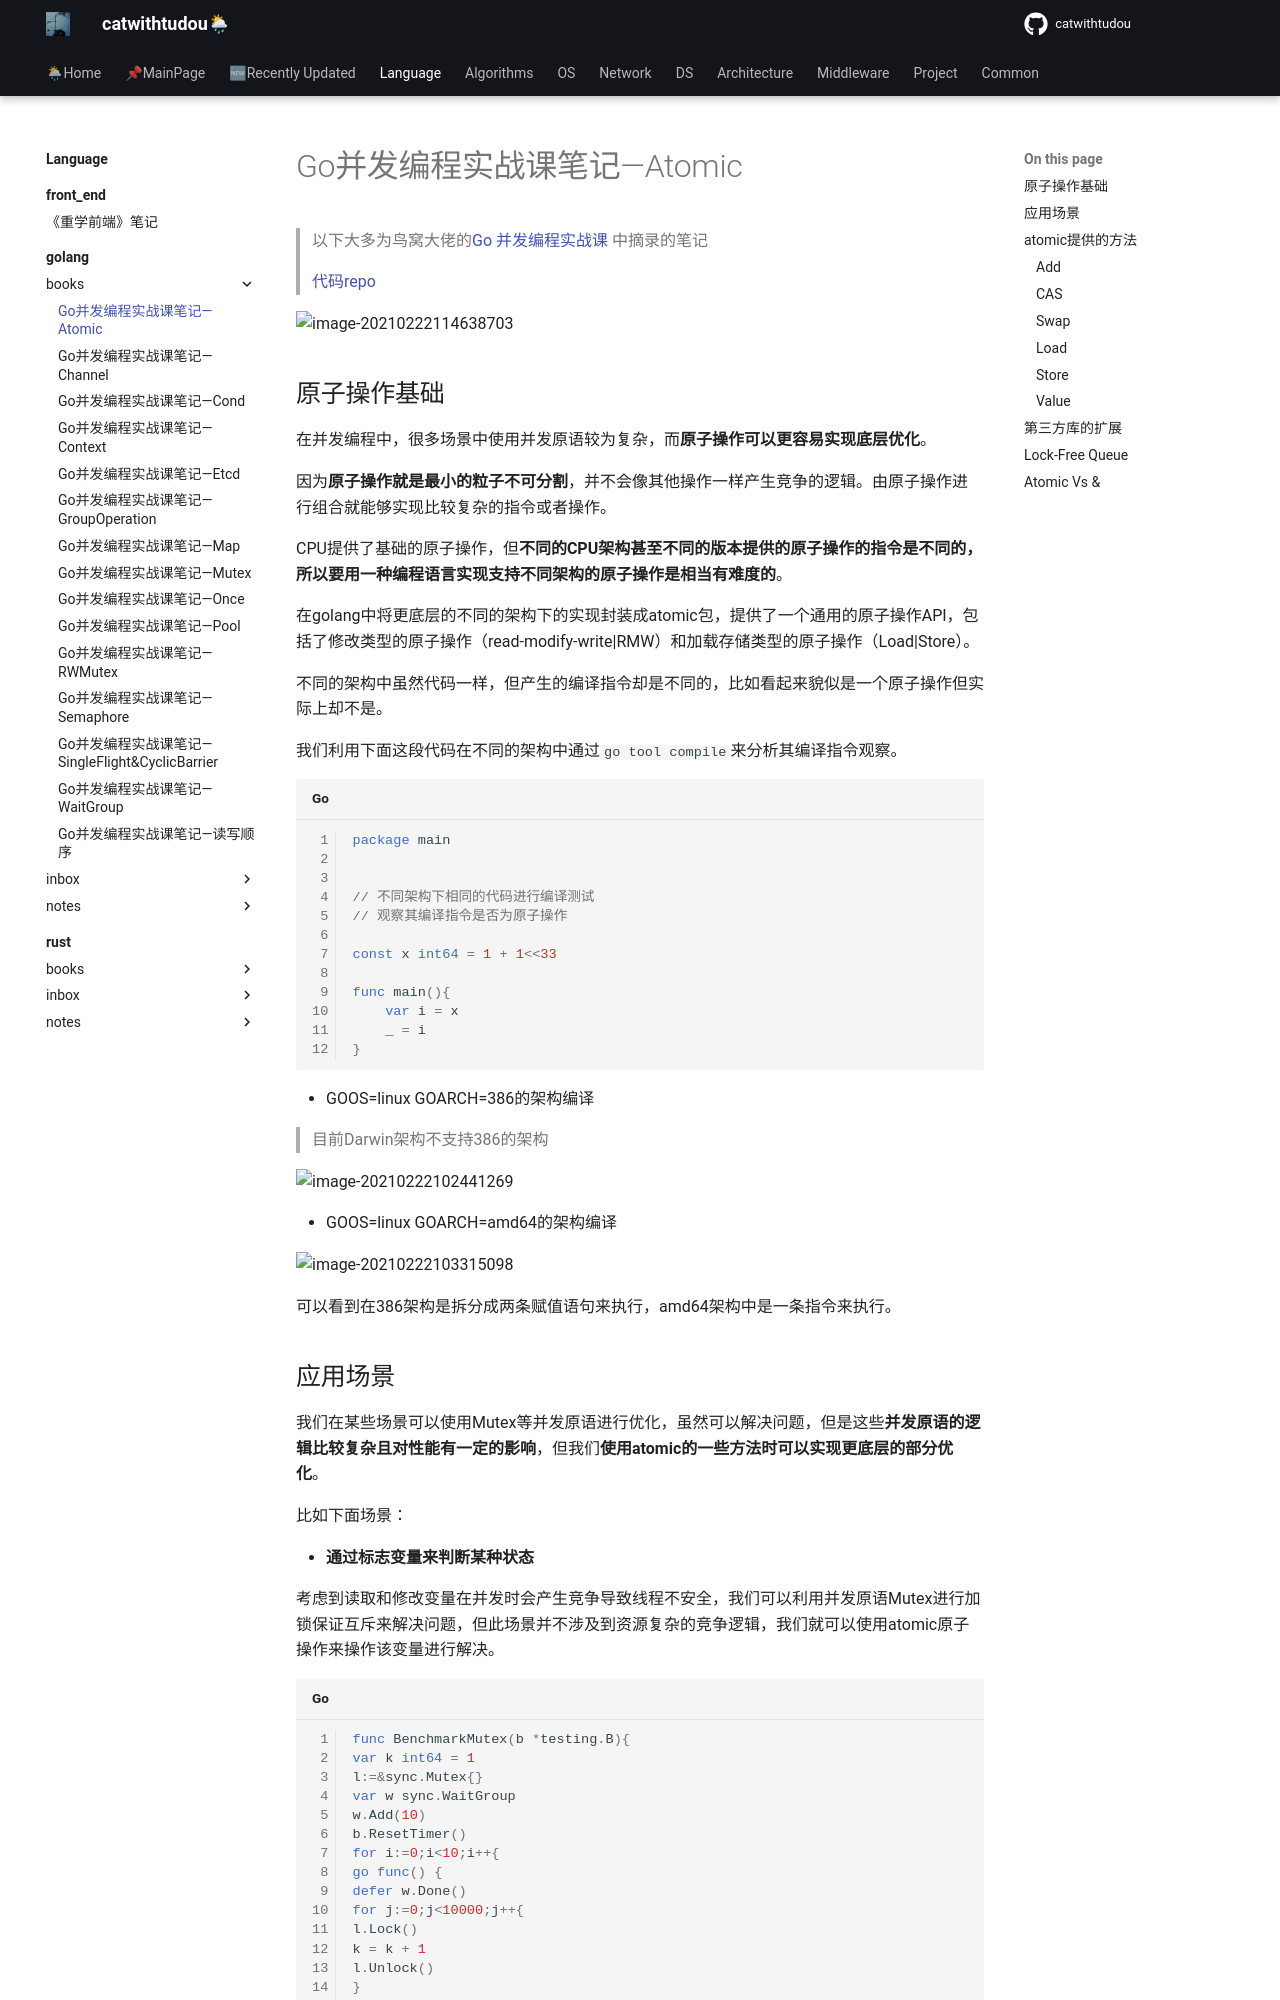

repository: catwithtudou/new_blog · page: language/golang/books/20220129_go并发编程实战课笔记_atomic/index.html · generator: mkdocs

# Go并发编程实战课笔记—Atomic

> 以下大多为鸟窝大佬的[Go 并发编程实战课](https://time.geekbang.org/column/intro/100061801) 中摘录的笔记
> 
> [代码repo](https://github.com/catwithtudou/golang_concurrent_examples/tree/master/atomic)


![image-20210222114638703](https://img.zhengyua.cn/20210222114638.png)

## 原子操作基础

在并发编程中，很多场景中使用并发原语较为复杂，而**原子操作可以更容易实现底层优化**。

因为**原子操作就是最小的粒子不可分割**，并不会像其他操作一样产生竞争的逻辑。由原子操作进行组合就能够实现比较复杂的指令或者操作。

CPU提供了基础的原子操作，但**不同的CPU架构甚至不同的版本提供的原子操作的指令是不同的，所以要用一种编程语言实现支持不同架构的原子操作是相当有难度的**。

在golang中将更底层的不同的架构下的实现封装成atomic包，提供了一个通用的原子操作API，包括了修改类型的原子操作（read-modify-write|RMW）和加载存储类型的原子操作（Load|Store）。

不同的架构中虽然代码一样，但产生的编译指令却是不同的，比如看起来貌似是一个原子操作但实际上却不是。

我们利用下面这段代码在不同的架构中通过`go tool compile`来分析其编译指令观察。

```go
package main


// 不同架构下相同的代码进行编译测试
// 观察其编译指令是否为原子操作

const x int64 = 1 + 1<<33

func main(){
	var i = x
	_ = i
}
```

- GOOS=linux GOARCH=386的架构编译

> 目前Darwin架构不支持386的架构

![image-20210222102441269](https://img.zhengyua.cn/20210222102446.png)

- GOOS=linux GOARCH=amd64的架构编译

![image-20210222103315098](https://img.zhengyua.cn/20210222103315.png)

可以看到在386架构是拆分成两条赋值语句来执行，amd64架构中是一条指令来执行。
